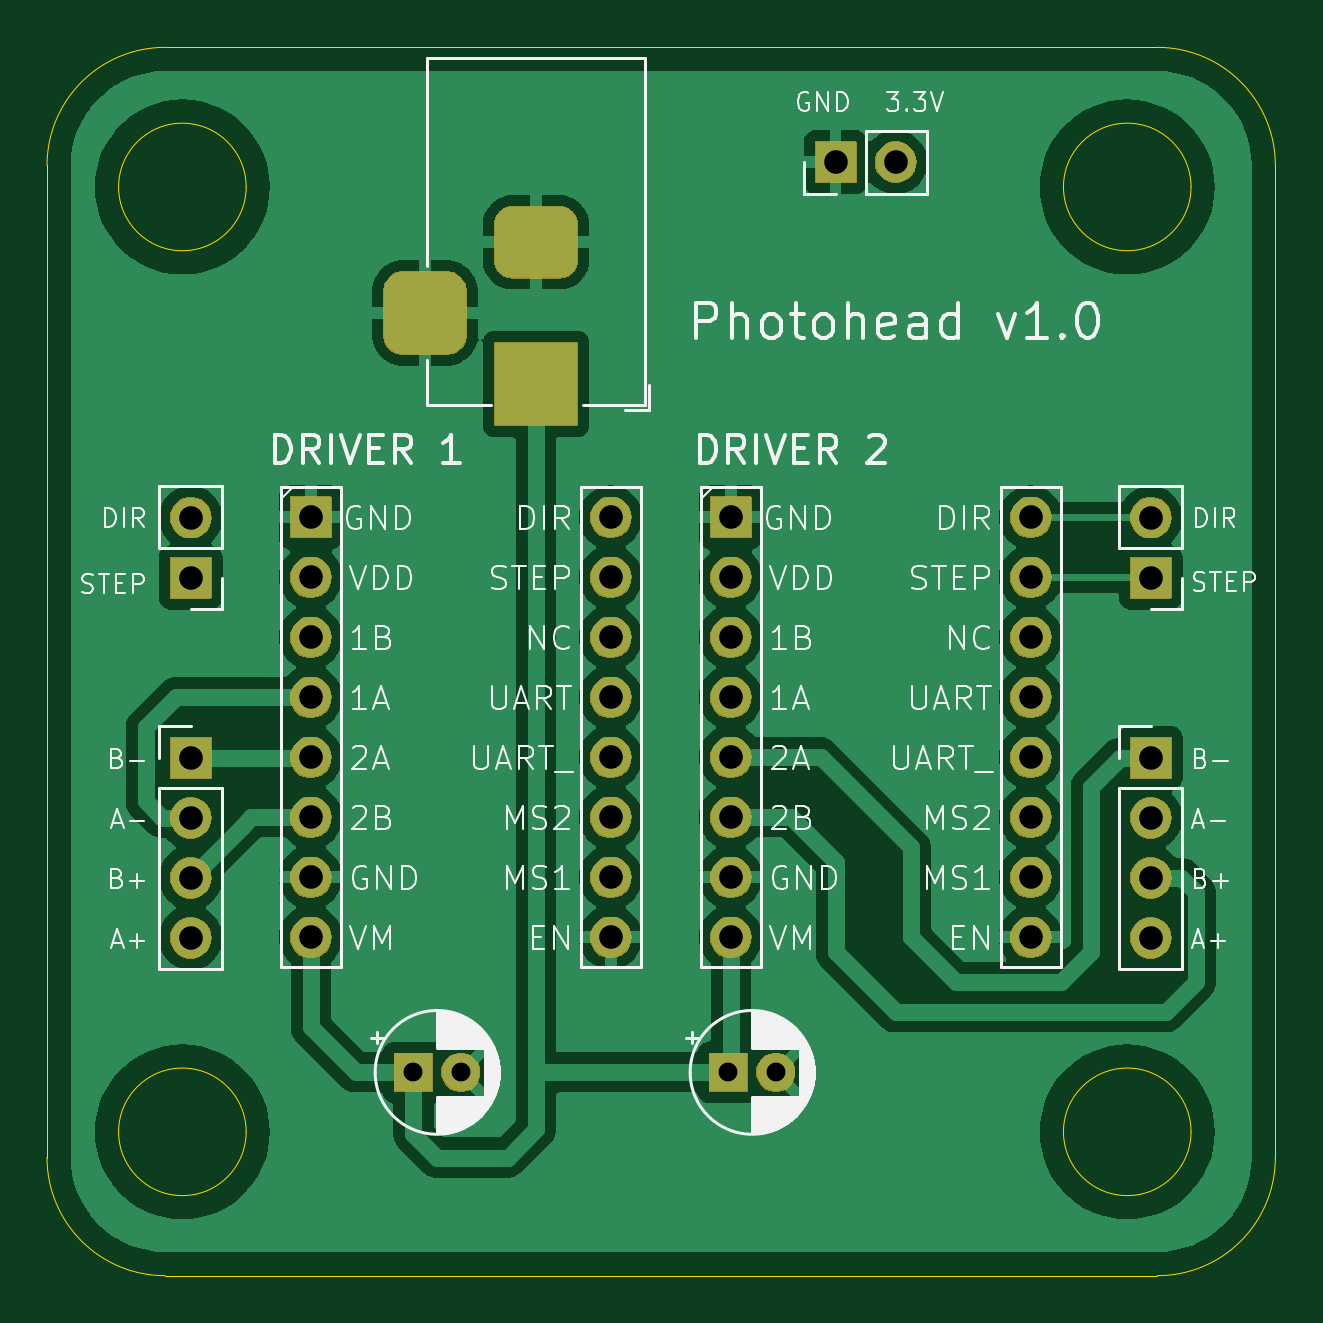
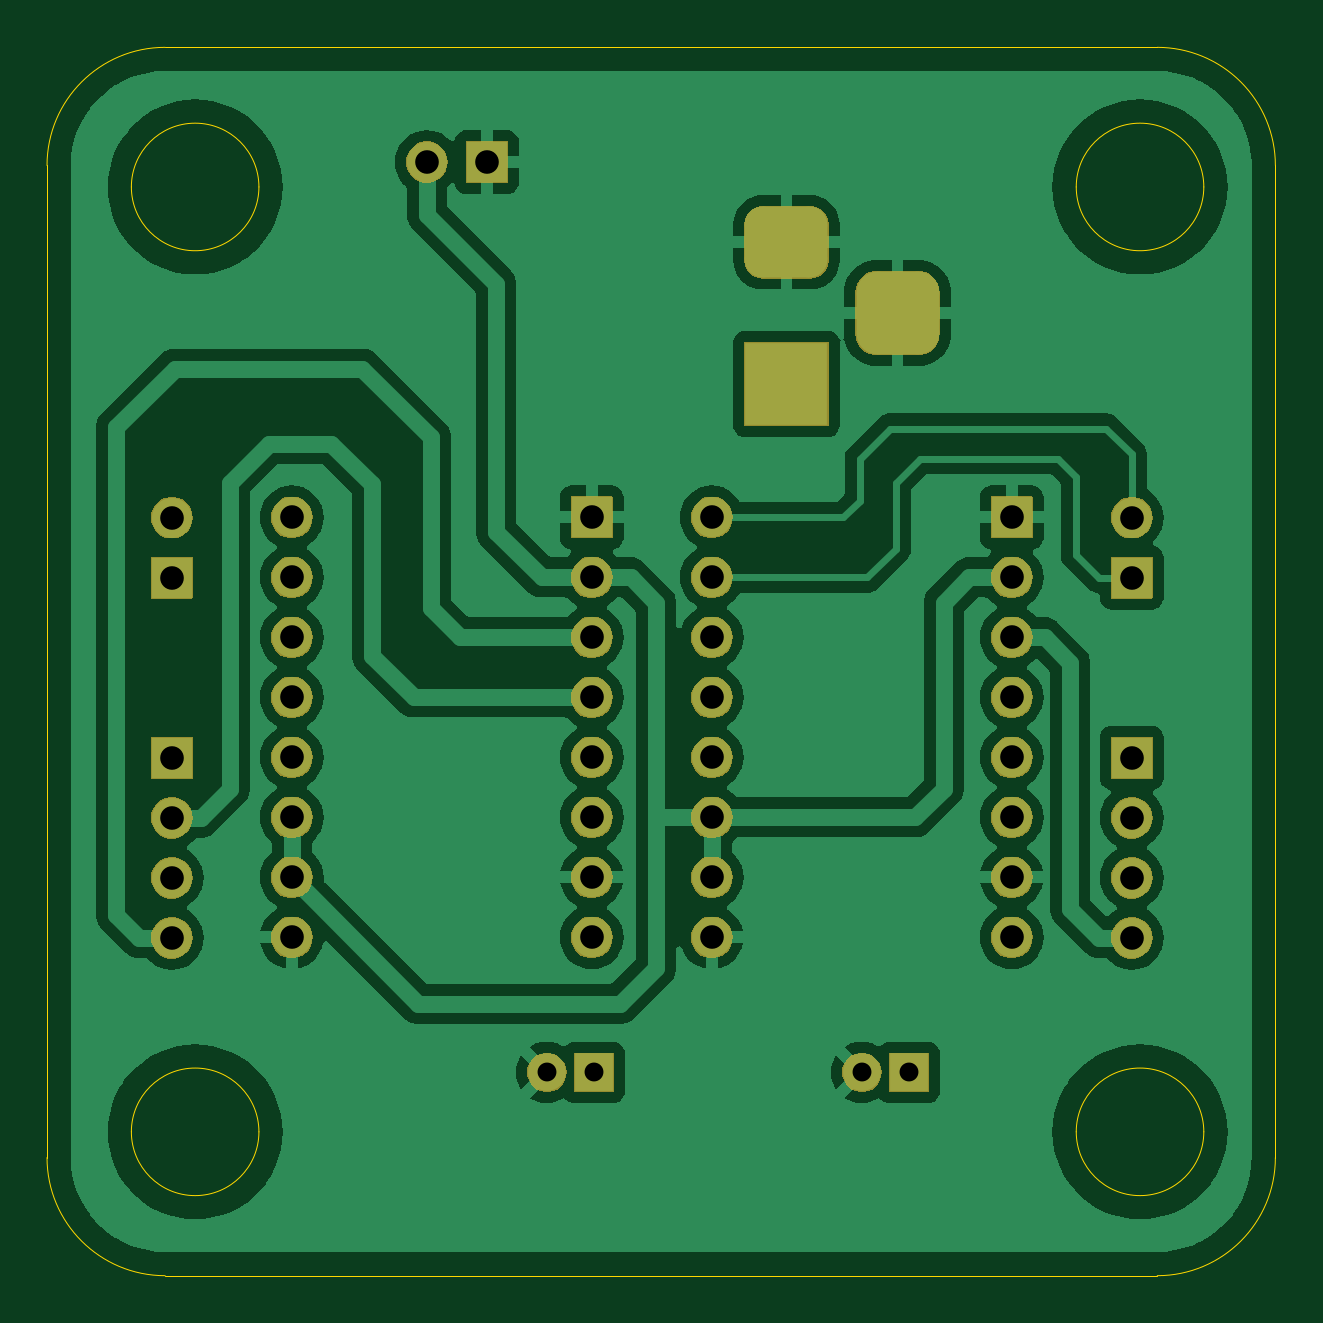
Circuit board: 9 layer files. Board 52.0 x 52.0 mm.
- bottom_copper: photohead-elec-B_Cu.gbl (87187 bytes)
- bottom_mask: photohead-elec-B_Mask.gbs (43975 bytes)
- bottom_silk: photohead-elec-B_Silkscreen.gbo (501 bytes)
- outline: photohead-elec-Edge_Cuts.gm1 (1636 bytes)
- top_copper: photohead-elec-F_Cu.gtl (85600 bytes)
- top_mask: photohead-elec-F_Mask.gts (43975 bytes)
- top_silk: photohead-elec-F_Silkscreen.gto (77255 bytes)
- drill: photohead-elec-NPTH.drl (313 bytes)
- drill: photohead-elec-PTH.drl (1432 bytes)

=== bottom_copper: photohead-elec-B_Cu.gbl (87187 bytes, source omitted) ===
=== bottom_mask: photohead-elec-B_Mask.gbs (43975 bytes, source omitted) ===
=== bottom_silk: photohead-elec-B_Silkscreen.gbo ===
%TF.GenerationSoftware,KiCad,Pcbnew,8.0.0-8.0.0-1~ubuntu22.04.1*%
%TF.CreationDate,2024-03-03T18:13:48+01:00*%
%TF.ProjectId,photohead-elec,70686f74-6f68-4656-9164-2d656c65632e,v01*%
%TF.SameCoordinates,Original*%
%TF.FileFunction,Legend,Bot*%
%TF.FilePolarity,Positive*%
%FSLAX46Y46*%
G04 Gerber Fmt 4.6, Leading zero omitted, Abs format (unit mm)*
G04 Created by KiCad (PCBNEW 8.0.0-8.0.0-1~ubuntu22.04.1) date 2024-03-03 18:13:48*
%MOMM*%
%LPD*%
G01*
G04 APERTURE LIST*
G04 APERTURE END LIST*
M02*

=== outline: photohead-elec-Edge_Cuts.gm1 ===
%TF.GenerationSoftware,KiCad,Pcbnew,8.0.0-8.0.0-1~ubuntu22.04.1*%
%TF.CreationDate,2024-03-03T18:13:48+01:00*%
%TF.ProjectId,photohead-elec,70686f74-6f68-4656-9164-2d656c65632e,v01*%
%TF.SameCoordinates,Original*%
%TF.FileFunction,Profile,NP*%
%FSLAX46Y46*%
G04 Gerber Fmt 4.6, Leading zero omitted, Abs format (unit mm)*
G04 Created by KiCad (PCBNEW 8.0.0-8.0.0-1~ubuntu22.04.1) date 2024-03-03 18:13:48*
%MOMM*%
%LPD*%
G01*
G04 APERTURE LIST*
%TA.AperFunction,Profile*%
%ADD10C,0.050000*%
%TD*%
G04 APERTURE END LIST*
D10*
X160000000Y-43000000D02*
X202000000Y-43000000D01*
X207000000Y-48000000D02*
X207000000Y-90000000D01*
X160000000Y-95000000D02*
G75*
G02*
X155000000Y-90000000I0J5000000D01*
G01*
X155000000Y-48000000D02*
G75*
G02*
X160000000Y-43000000I5000000J0D01*
G01*
X203430000Y-88910000D02*
G75*
G02*
X198030000Y-88910000I-2700000J0D01*
G01*
X198030000Y-88910000D02*
G75*
G02*
X203430000Y-88910000I2700000J0D01*
G01*
X155000000Y-48000000D02*
X155000000Y-90000000D01*
X163430000Y-88910000D02*
G75*
G02*
X158030000Y-88910000I-2700000J0D01*
G01*
X158030000Y-88910000D02*
G75*
G02*
X163430000Y-88910000I2700000J0D01*
G01*
X203430000Y-48910000D02*
G75*
G02*
X198030000Y-48910000I-2700000J0D01*
G01*
X198030000Y-48910000D02*
G75*
G02*
X203430000Y-48910000I2700000J0D01*
G01*
X207000000Y-90000000D02*
G75*
G02*
X202000000Y-95000000I-5000000J0D01*
G01*
X163430000Y-48910000D02*
G75*
G02*
X158030000Y-48910000I-2700000J0D01*
G01*
X158030000Y-48910000D02*
G75*
G02*
X163430000Y-48910000I2700000J0D01*
G01*
X160000000Y-95000000D02*
X202000000Y-95000000D01*
X202000000Y-43000000D02*
G75*
G02*
X207000000Y-48000000I0J-5000000D01*
G01*
M02*

=== top_copper: photohead-elec-F_Cu.gtl (85600 bytes, source omitted) ===
=== top_mask: photohead-elec-F_Mask.gts (43975 bytes, source omitted) ===
=== top_silk: photohead-elec-F_Silkscreen.gto (77255 bytes, source omitted) ===
=== drill: photohead-elec-NPTH.drl ===
M48
; DRILL file {KiCad 8.0.0-8.0.0-1~ubuntu22.04.1} date 2024-03-03T18:14:04+0100
; FORMAT={-:-/ absolute / metric / decimal}
; #@! TF.CreationDate,2024-03-03T18:14:04+01:00
; #@! TF.GenerationSoftware,Kicad,Pcbnew,8.0.0-8.0.0-1~ubuntu22.04.1
; #@! TF.FileFunction,NonPlated,1,2,NPTH
FMAT,2
METRIC
%
G90
G05
M30

=== drill: photohead-elec-PTH.drl ===
M48
; DRILL file {KiCad 8.0.0-8.0.0-1~ubuntu22.04.1} date 2024-03-03T18:14:04+0100
; FORMAT={-:-/ absolute / metric / decimal}
; #@! TF.CreationDate,2024-03-03T18:14:04+01:00
; #@! TF.GenerationSoftware,Kicad,Pcbnew,8.0.0-8.0.0-1~ubuntu22.04.1
; #@! TF.FileFunction,Plated,1,2,PTH
FMAT,2
METRIC
; #@! TA.AperFunction,Plated,PTH,ComponentDrill
T1C0.800
; #@! TA.AperFunction,Plated,PTH,ComponentDrill
T2C1.000
%
G90
G05
T1
X170.512Y-86.393
X172.512Y-86.393
X183.847Y-86.393
X185.847Y-86.393
T2
X161.082Y-62.908
X161.082Y-65.448
X161.082Y-73.078
X161.082Y-75.618
X161.082Y-78.158
X161.082Y-80.698
X166.162Y-62.898
X166.162Y-65.438
X166.162Y-67.978
X166.162Y-70.518
X166.162Y-73.058
X166.162Y-75.598
X166.162Y-78.138
X166.162Y-80.678
X178.862Y-62.898
X178.862Y-65.438
X178.862Y-67.978
X178.862Y-70.518
X178.862Y-73.058
X178.862Y-75.598
X178.862Y-78.138
X178.862Y-80.678
X183.942Y-62.898
X183.942Y-65.438
X183.942Y-67.978
X183.942Y-70.518
X183.942Y-73.058
X183.942Y-75.598
X183.942Y-78.138
X183.942Y-80.678
X188.382Y-47.858
X190.922Y-47.858
X196.642Y-62.898
X196.642Y-65.438
X196.642Y-67.978
X196.642Y-70.518
X196.642Y-73.058
X196.642Y-75.598
X196.642Y-78.138
X196.642Y-80.678
X201.722Y-62.908
X201.722Y-65.448
X201.722Y-73.078
X201.722Y-75.618
X201.722Y-78.158
X201.722Y-80.698
T2
G00X170.997Y-53.25
M15
G01X170.997Y-55.25
M16
G05
G00X176.697Y-51.25
M15
G01X174.697Y-51.25
M16
G05
G00X176.697Y-57.25
M15
G01X174.697Y-57.25
M16
G05
M30

